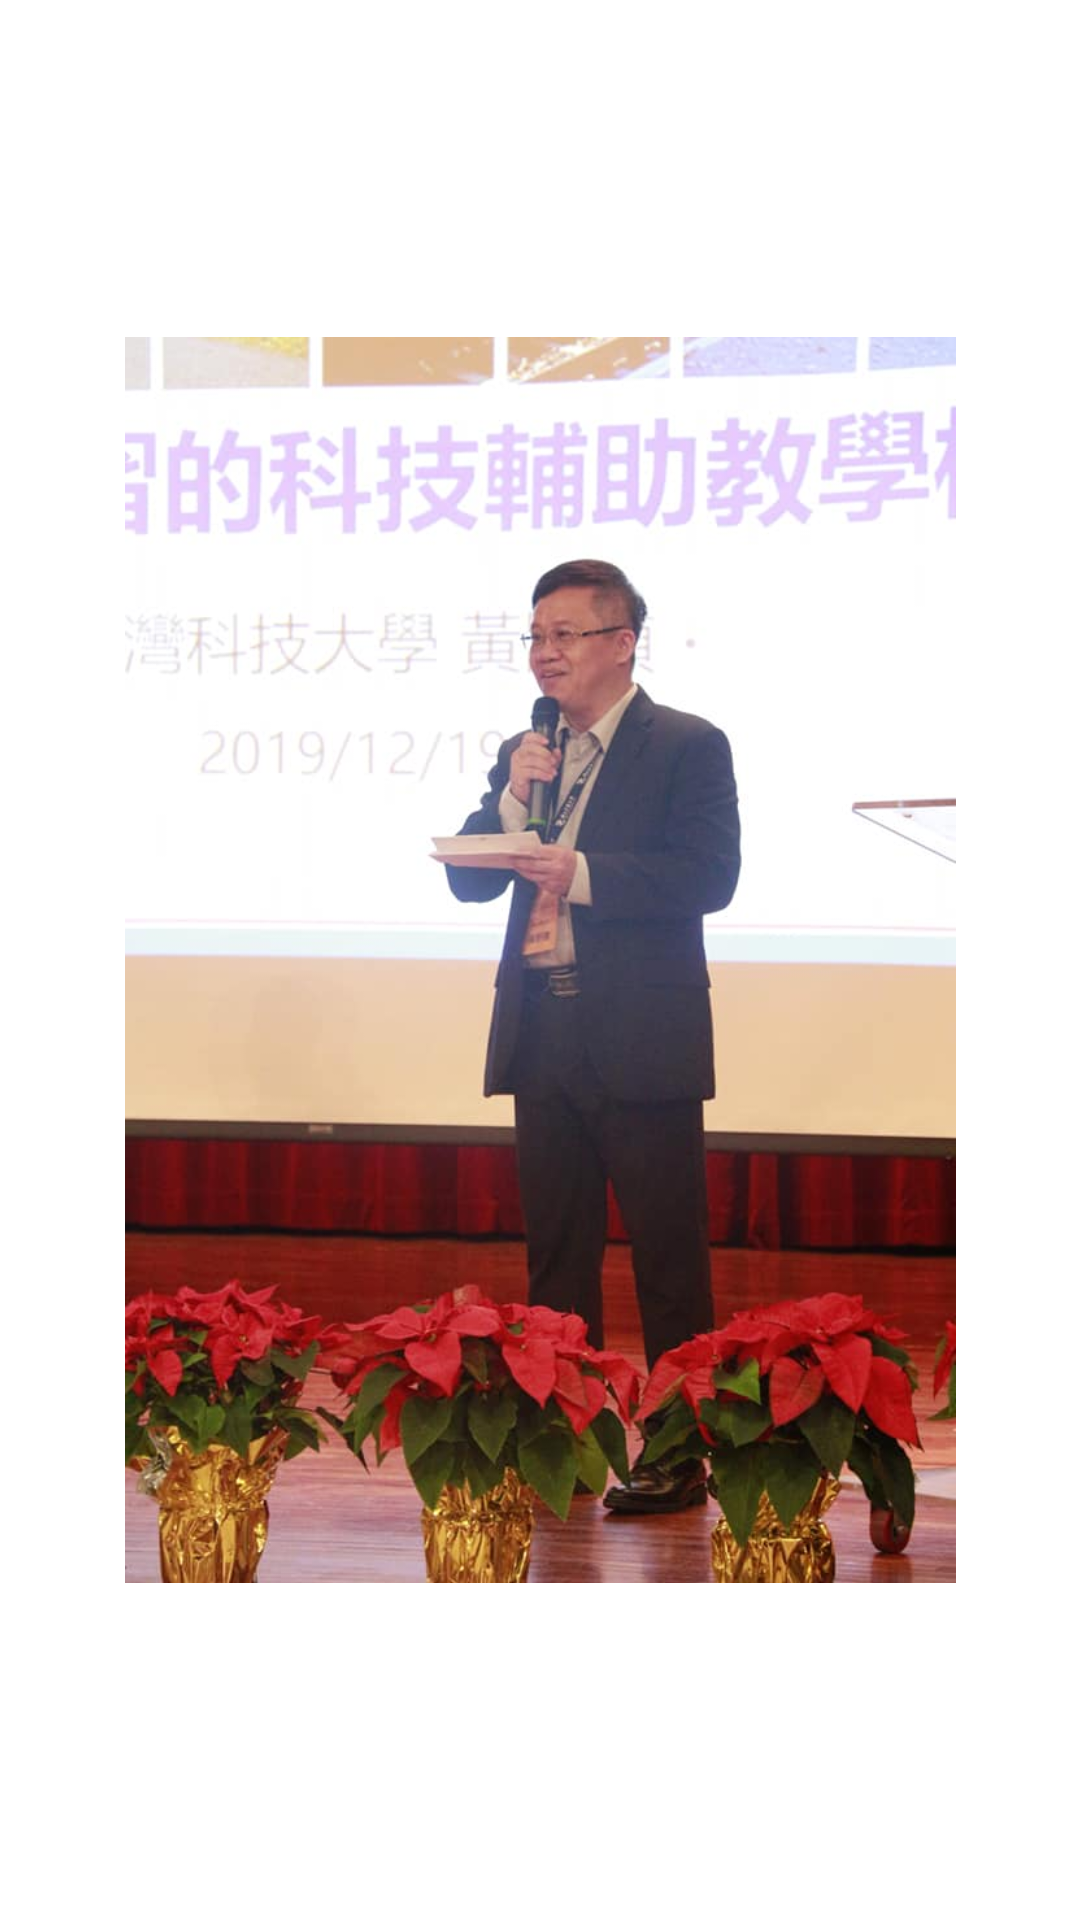

Layout XML and referenced resources for this Android screen:
<!-- AndroidManifest.xml: application theme Theme.Heathtracker -->
<!-- res/layout/activity_splash.xml -->
<?xml version="1.0" encoding="utf-8"?>
<androidx.constraintlayout.widget.ConstraintLayout xmlns:android="http://schemas.android.com/apk/res/android"
    xmlns:app="http://schemas.android.com/apk/res-auto"
    xmlns:tools="http://schemas.android.com/tools"
    android:id="@+id/constr"
    android:layout_width="match_parent"
    android:layout_height="match_parent"
    android:background="@color/white"
    tools:context=".splash">

    <ImageView
        android:id="@+id/imageView"
        android:layout_width="277dp"
        android:layout_height="640dp"
        app:layout_constraintBottom_toBottomOf="parent"
        app:layout_constraintEnd_toEndOf="parent"
        app:layout_constraintStart_toStartOf="parent"
        app:layout_constraintTop_toTopOf="parent"
        app:layout_constraintVertical_bias="1.0"
        app:srcCompat="@drawable/profhuang" />
</androidx.constraintlayout.widget.ConstraintLayout>
<!-- resources referenced by this layout -->
<resources>
  <color name="white">#FFFFFFFF</color>
  <!-- drawable profhuang: jpg bitmap (drawable, 49595 bytes) -->
  <style name="Theme.Heathtracker" parent="Theme.MaterialComponents.DayNight.DarkActionBar">
          
          <item name="colorPrimary">@color/purple_500</item>
          <item name="colorPrimaryVariant">@color/purple_700</item>
          <item name="colorOnPrimary">@color/white</item>
          
          <item name="colorSecondary">@color/teal_200</item>
          <item name="colorSecondaryVariant">@color/teal_700</item>
          <item name="colorOnSecondary">@color/black</item>
          
          <item name="android:statusBarColor" tools:targetApi="l">?attr/colorPrimaryVariant</item>
          
      </style>
  <color name="purple_500">#FF6200EE</color>
  <color name="purple_700">#FF3700B3</color>
  <color name="teal_200">#FF03DAC5</color>
  <color name="teal_700">#FF018786</color>
  <color name="black">#FF000000</color>
</resources>
